Run: headless pygame with SDL's dummy video driver; simulated clock (each Clock.tick advances the game by its frame time, no real sleeping); random seed 0; keys injected as events and as key.get_pressed() state; no mouse input.
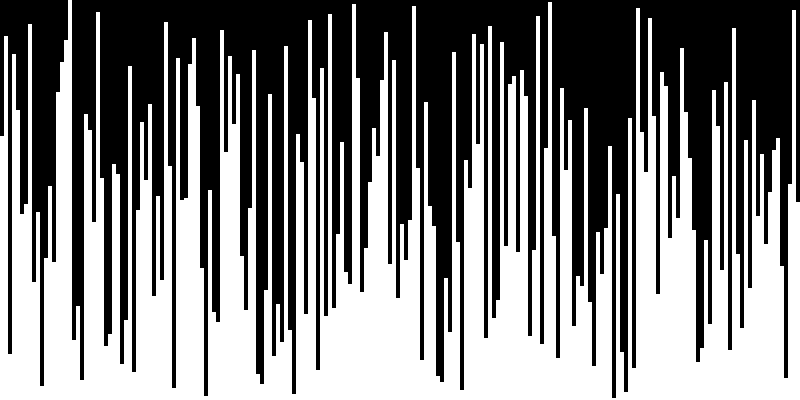
Frame 1 of 4 · flips 1–60 · no input
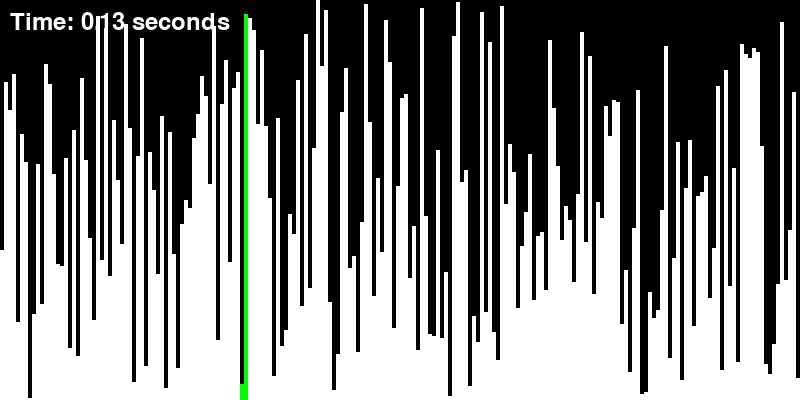
Frame 2 of 4 · flips 61–180 · tapped SPACE, RETURN · held RIGHT (→), D
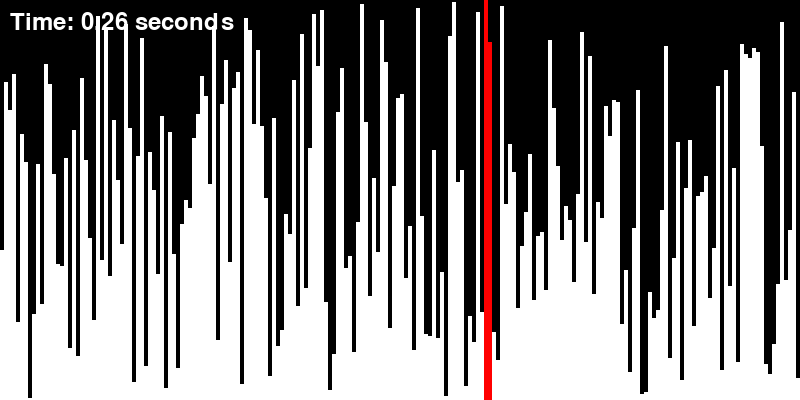
Frame 3 of 4 · flips 181–300 · held DOWN (↓), S
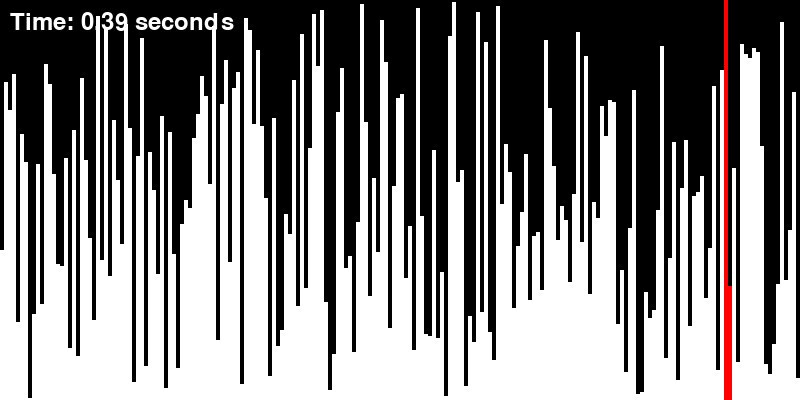
Frame 4 of 4 · flips 301–420 · held LEFT (←), A, UP (↑), W

The pygame program that drew these frames:

import pygame
import random
import time

pygame.init()

num_elements = 200
TIME_DELAY = 200

WIDTH, HEIGHT = num_elements * 4, num_elements * 2
screen = pygame.display.set_mode((WIDTH, HEIGHT))
pygame.display.set_caption("Algorithm Sort Visualization")

BLACK = (0, 0, 0)
WHITE = (255, 255, 255)
RED = (255, 0, 0)
GREEN = (0, 255, 0)
BLUE = (0, 0, 255)

element_width = WIDTH / num_elements
element_height = HEIGHT / num_elements
elements = list(range(1, num_elements+1))
random.shuffle(elements)

def draw_elements(elements, color_positions=None, got_time=1):
    screen.fill(BLACK)
    if got_time == 1: display_time(time.perf_counter() - start_time[0] - (TIME_DELAY / 1000 * n_delays[0]))
    elif got_time == 2: display_time(res_time[0])
    for i, height in enumerate(elements):
        color = WHITE
        if color_positions and i in color_positions:
            if isinstance(color_positions[i], tuple):
                color = color_positions[i]
            else: color = RED if color_positions[i] == 'comparing' else GREEN
        pygame.draw.rect(screen, color, ((i * element_width, HEIGHT - element_height * height), (element_width, element_height * height)))
    pygame.display.update()

def display_time(elapsed_time):
    font = pygame.font.SysFont("Cascadia", 36)
    text = font.render(f"Time: {elapsed_time:.2f} seconds", True, WHITE)
    screen.blit(text, (10, 10))


# SORTING ALGORITHMS

def bubble_sort(elements):
    pygame.display.set_caption("Bubble Sort")
    n = len(elements)
    for i in range(n):
        for j in range(0, n-i-1):
            draw_elements(elements, {j: 'comparing', j+1: 'comparing'})    
            if elements[j] > elements[j+1]:
                elements[j], elements[j+1] = elements[j+1], elements[j]
                draw_elements(elements, {j: 'swapped', j+1: 'swapped'})
        draw_elements(elements)


def selection_sort(elements):
    pygame.display.set_caption("Selection Sort")
    n = len(elements)
    for i in range(n-1):
        min_idx = i
        for j in range(i+1, n):
            draw_elements(elements, {j: 'comparing', j+1: 'comparing'})
            if elements[j] < elements[min_idx]:
                min_idx = j
        
        elements[i], elements[min_idx] = elements[min_idx], elements[i]
        draw_elements(elements, {i: 'swapped', min_idx: 'swapped'})
        draw_elements(elements)


def insertion_sort(elements):
    pygame.display.set_caption("Insertion Sort")
    n = len(elements)
    for i in range(1, n):
        j = i
        while j > 0 and elements[j] < elements[j-1]:
            draw_elements(elements, {j: 'comparing', j-1: 'comparing'})
            elements[j], elements[j-1] = elements[j-1], elements[j]
            draw_elements(elements, {j: 'swapped', j-1: 'swapped'})
            j -= 1
        draw_elements(elements)


def merge_sort(elements, left=0, right=num_elements-1):
    
    pygame.display.set_caption("Merge Sort")

    def merge(elements, left, middle, right):
        left_copy = elements[left:middle + 1]
        right_copy = elements[middle + 1:right + 1]
        
        left_index, right_index = 0, 0
        sorted_index = left
        
        while left_index < len(left_copy) and right_index < len(right_copy):
            draw_elements(elements, {sorted_index: 'comparing'})
            
            if left_copy[left_index] <= right_copy[right_index]:
                elements[sorted_index] = left_copy[left_index]
                left_index += 1
            else:
                elements[sorted_index] = right_copy[right_index]
                right_index += 1
            
            sorted_index += 1
            draw_elements(elements, {sorted_index - 1: 'swapped'})
        
        while left_index < len(left_copy):
            elements[sorted_index] = left_copy[left_index]
            left_index += 1
            sorted_index += 1
            draw_elements(elements, {sorted_index - 1: 'swapped'})
        
        while right_index < len(right_copy):
            elements[sorted_index] = right_copy[right_index]
            right_index += 1
            sorted_index += 1
            draw_elements(elements, {sorted_index - 1: 'swapped'})    

    if left < right:
        middle = (left + right) // 2
        merge_sort(elements, left, middle)
        merge_sort(elements, middle + 1, right)
        merge(elements, left, middle, right)

        
def quick_sort(elements, low=0, high=num_elements-1):

    pygame.display.set_caption("Quick Sort")

    def partition(elements, low, high):
        pivot = elements[high]
        i = low - 1
        draw_elements(elements, {high: BLUE})
        for j in range(low, high):
            draw_elements(elements, {j: RED, high: BLUE})
            if elements[j] < pivot:
                i += 1
                elements[i], elements[j] = elements[j], elements[i]
                draw_elements(elements, {i: GREEN, j: GREEN, high: BLUE})
        elements[i + 1], elements[high] = elements[high], elements[i + 1]
        draw_elements(elements, {i + 1: GREEN, high: BLUE})
        return i + 1
        
    if low < high:
        pivot_index = partition(elements, low, high)
        quick_sort(elements, low, pivot_index - 1)
        quick_sort(elements, pivot_index + 1, high)


def radix_sort(elements, base = 10):
    
    pygame.display.set_caption(f"Radix Sort base {base}")

    def count_sorting(elements, exp):
        n = len(elements)
        output = [0] * n
        count = [0] * base
        
        for i in range(n):
            idx = elements[i] // exp
            count[idx % base] += 1
        
        for i in range(1, base):
            count[i] += count[i-1]

        i = n-1
        while i >= 0:
            idx = elements[i] // exp
            output[count[idx % base] - 1] = elements[i]
            count[idx % base] -= 1
            i -= 1
        
        i = 0
        for i in range(n):
            elements[i] = output[i]

    Max = max(elements)

    exp = 1
    while Max / exp >= 1:
        count_sorting(elements, exp)
        pygame.time.delay(TIME_DELAY)
        n_delays[0] += 1
        draw_elements(elements)
        exp *= base

def counting_sort(elements):

    pygame.display.set_caption("Counting Sort")

    Max = max(elements)
    Min = min(elements)

    n = Max - Min + 1
    count = [0] * n
    output = [0] * len(elements)

    for i in range(len(elements)):
        count[elements[i] - Min] += 1
        draw_elements(elements, {i: BLUE})
        pygame.time.delay(TIME_DELAY // 50)
        n_delays[0] += 0.02

    for i in range(1, n):
        count[i] += count[i - 1]

    for i in range(n):
        idx = count[elements[i] - Min] - 1
        output[idx] = elements[i]
        count[elements[i] - Min] -= 1
        draw_elements(output[:count[elements[i] - Min] + 1], {count[elements[i] - Min]: GREEN})
        pygame.time.delay(TIME_DELAY // 50)
        n_delays[0] += 0.02

    for i in range(n):
        elements[i] = output[i]
        draw_elements(elements, {i: GREEN})
        pygame.time.delay(TIME_DELAY // 50)
        n_delays[0] += 0.02


# MAIN

start_time = [0]
res_time = [0]
n_delays = [0]

def main(sort):
    sorting = False
    sorted = False
    finished = False

    while True:
        for event in pygame.event.get():
            if event.type == pygame.QUIT:
                pygame.quit()
            if event.type == pygame.KEYDOWN:
                if event.key == pygame.K_SPACE:
                    sorting = True
                    sort = sort[:-1]
                    random.shuffle(elements)
                    sorted = False
                    finished = False
                    start_time[0] = time.perf_counter()
                    n_delays[0] = 0
        
        if sorting:
            # SELECT YOUR SORTING ALGORITHM
            if isinstance(sort[-1], list): sort[-1][0](elements, sort[-1][1])
            else: sort[-1](elements)
            sorting = False
            res_time[0] = time.perf_counter() - start_time[0] - (TIME_DELAY / 1000 * n_delays[0])
            sorted = True

        if sorted and not finished:
            for k in range(num_elements):
                draw_elements(elements, {i: 'swapped' for i in range(k)}, got_time=2)
            finished = True
        elif sorted:
            draw_elements(elements, {i: 'swapped' for i in range(num_elements)}, got_time=2)
        else:
            draw_elements(elements, got_time=0)

        pygame.display.update()
    
if __name__ == "__main__":
    main([None, bubble_sort, selection_sort, insertion_sort, merge_sort, quick_sort, [radix_sort, 2], [radix_sort, 10], counting_sort][::-1])
    
